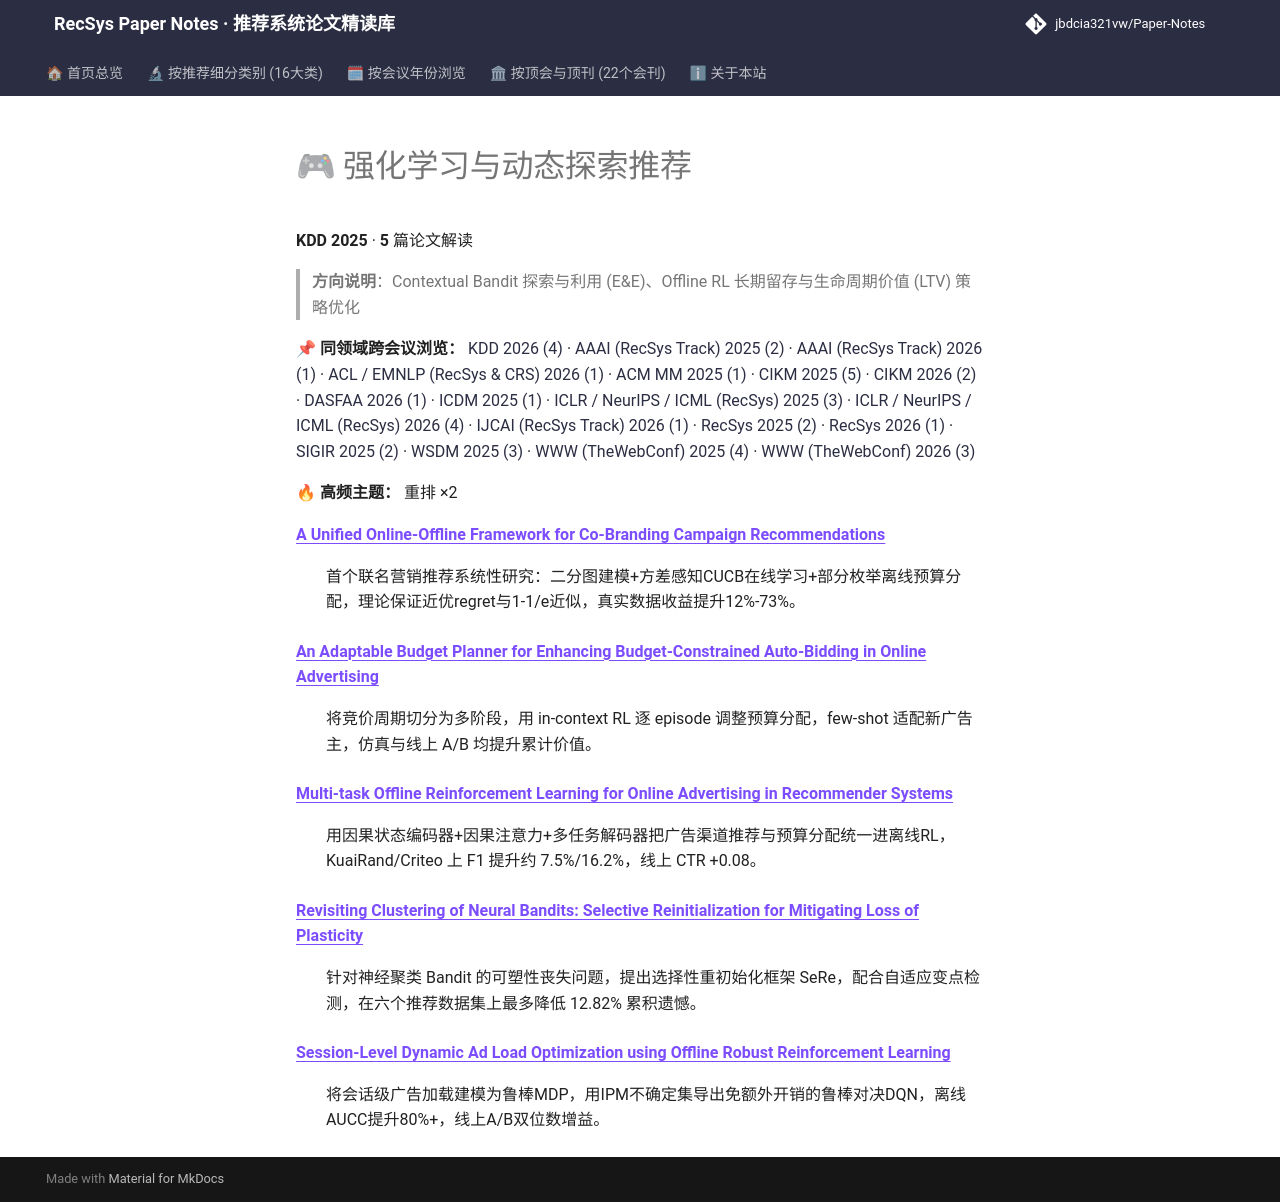

repository: jbdcia321vw/Paper-Notes · page: venues/KDD/2025/rl_bandit_rec/index.html · generator: mkdocs

# 🎮 强化学习与动态探索推荐

**KDD 2025** · **5** 篇论文解读

> **方向说明**：Contextual Bandit 探索与利用 (E&E)、Offline RL 长期留存与生命周期价值 (LTV) 策略优化

📌 **同领域跨会议浏览：** [KDD 2026 (4)](../../2026/rl_bandit_rec/) · [AAAI (RecSys Track) 2025 (2)](../../../AAAI/2025/rl_bandit_rec/) · [AAAI (RecSys Track) 2026 (1)](../../../AAAI/2026/rl_bandit_rec/) · [ACL / EMNLP (RecSys & CRS) 2026 (1)](../../../ACL_EMNLP/2026/rl_bandit_rec/) · [ACM MM 2025 (1)](../../../ACM_MM/2025/rl_bandit_rec/) · [CIKM 2025 (5)](../../../CIKM/2025/rl_bandit_rec/) · [CIKM 2026 (2)](../../../CIKM/2026/rl_bandit_rec/) · [DASFAA 2026 (1)](../../../DASFAA/2026/rl_bandit_rec/) · [ICDM 2025 (1)](../../../ICDM/2025/rl_bandit_rec/) · [ICLR / NeurIPS / ICML (RecSys) 2025 (3)](../../../ICLR_NeurIPS_ICML/2025/rl_bandit_rec/) · [ICLR / NeurIPS / ICML (RecSys) 2026 (4)](../../../ICLR_NeurIPS_ICML/2026/rl_bandit_rec/) · [IJCAI (RecSys Track) 2026 (1)](../../../IJCAI/2026/rl_bandit_rec/) · [RecSys 2025 (2)](../../../RecSys/2025/rl_bandit_rec/) · [RecSys 2026 (1)](../../../RecSys/2026/rl_bandit_rec/) · [SIGIR 2025 (2)](../../../SIGIR/2025/rl_bandit_rec/) · [WSDM 2025 (3)](../../../WSDM/2025/rl_bandit_rec/) · [WWW (TheWebConf) 2025 (4)](../../../WWW/2025/rl_bandit_rec/) · [WWW (TheWebConf) 2026 (3)](../../../WWW/2026/rl_bandit_rec/)

🔥 **高频主题：** 重排 ×2

<dl>
<dt><strong><a href="a_unified_online_offline_framework_for_co_branding_campaign_recommendations/">A Unified Online-Offline Framework for Co-Branding Campaign Recommendations</a></strong></dt>
<dd>
<p>首个联名营销推荐系统性研究：二分图建模+方差感知CUCB在线学习+部分枚举离线预算分配，理论保证近优regret与1-1/e近似，真实数据收益提升12%-73%。</p>
</dd>
<dt><strong><a href="an_adaptable_budget_planner_for_enhancing_budget_constrained_auto_bidding_i/">An Adaptable Budget Planner for Enhancing Budget-Constrained Auto-Bidding in Online Advertising</a></strong></dt>
<dd>
<p>将竞价周期切分为多阶段，用 in-context RL 逐 episode 调整预算分配，few-shot 适配新广告主，仿真与线上 A/B 均提升累计价值。</p>
</dd>
<dt><strong><a href="multi_task_offline_reinforcement_learning_for_online_advertising_in_recomme/">Multi-task Offline Reinforcement Learning for Online Advertising in Recommender Systems</a></strong></dt>
<dd>
<p>用因果状态编码器+因果注意力+多任务解码器把广告渠道推荐与预算分配统一进离线RL，KuaiRand/Criteo 上 F1 提升约 7.5%/16.2%，线上 CTR +0.08。</p>
</dd>
<dt><strong><a href="revisiting_clustering_of_neural_bandits_selective_reinitialization_for_miti/">Revisiting Clustering of Neural Bandits: Selective Reinitialization for Mitigating Loss of Plasticity</a></strong></dt>
<dd>
<p>针对神经聚类 Bandit 的可塑性丧失问题，提出选择性重初始化框架 SeRe，配合自适应变点检测，在六个推荐数据集上最多降低 12.82% 累积遗憾。</p>
</dd>
<dt><strong><a href="session_level_dynamic_ad_load_optimization_using_offline_robust_reinforceme/">Session-Level Dynamic Ad Load Optimization using Offline Robust Reinforcement Learning</a></strong></dt>
<dd>
<p>将会话级广告加载建模为鲁棒MDP，用IPM不确定集导出免额外开销的鲁棒对决DQN，离线AUCC提升80%+，线上A/B双位数增益。</p>
</dd>
</dl>
